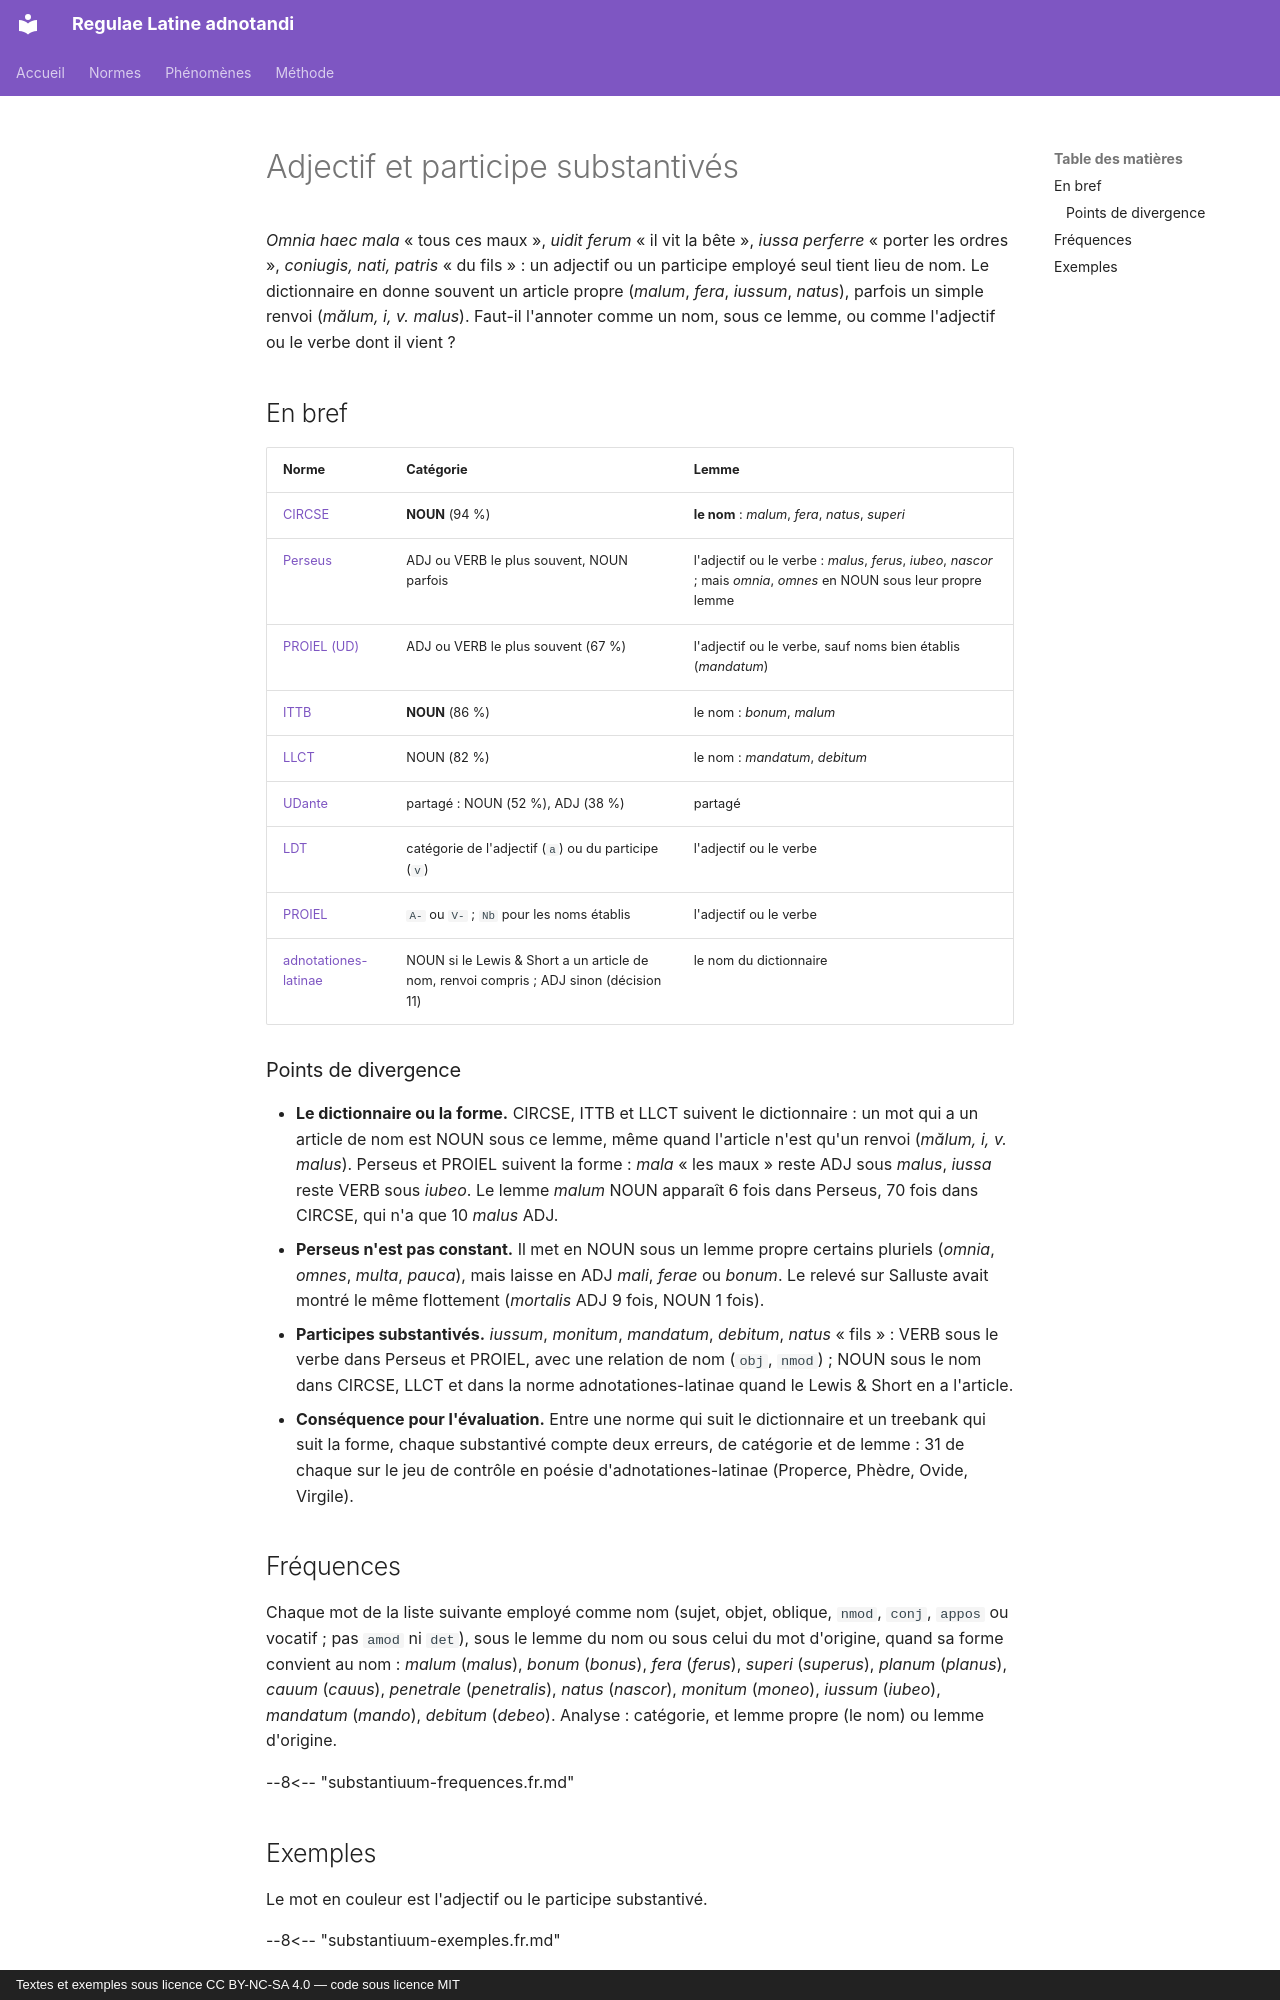

repository: jderet/regulae-latine-adnotandi · page: phaenomena/substantiuum.fr/index.html · generator: mkdocs · copyright: Textes et exemples sous licence CC BY-NC-SA 4.0 — code sous licence MIT

# Adjectif et participe substantivés

*Omnia haec mala* « tous ces maux », *uidit ferum* « il vit la bête », *iussa perferre* « porter les ordres », *coniugis, nati, patris* « du fils » : un adjectif ou un participe employé seul tient lieu de nom. Le dictionnaire en donne souvent un article propre (*malum*, *fera*, *iussum*, *natus*), parfois un simple renvoi (*mălum, i, v. malus*). Faut-il l'annoter comme un nom, sous ce lemme, ou comme l'adjectif ou le verbe dont il vient ?

## En bref

| Norme | Catégorie | Lemme |
|---|---|---|
| [CIRCSE](../normes/circse.md) | **NOUN** (94 %) | **le nom** : *malum*, *fera*, *natus*, *superi* |
| [Perseus](../normes/perseus.md) | ADJ ou VERB le plus souvent, NOUN parfois | l'adjectif ou le verbe : *malus*, *ferus*, *iubeo*, *nascor* ; mais *omnia*, *omnes* en NOUN sous leur propre lemme |
| [PROIEL (UD)](../normes/proiel-ud.md) | ADJ ou VERB le plus souvent (67 %) | l'adjectif ou le verbe, sauf noms bien établis (*mandatum*) |
| [ITTB](../normes/ittb.md) | **NOUN** (86 %) | le nom : *bonum*, *malum* |
| [LLCT](../normes/llct.md) | NOUN (82 %) | le nom : *mandatum*, *debitum* |
| [UDante](../normes/udante.md) | partagé : NOUN (52 %), ADJ (38 %) | partagé |
| [LDT](../normes/ldt.md) | catégorie de l'adjectif (`a`) ou du participe (`v`) | l'adjectif ou le verbe |
| [PROIEL](../normes/proiel.md) | `A-` ou `V-` ; `Nb` pour les noms établis | l'adjectif ou le verbe |
| [adnotationes-latinae](../normes/adnotationes.md) | NOUN si le Lewis & Short a un article de nom, renvoi compris ; ADJ sinon (décision 11) | le nom du dictionnaire |

### Points de divergence

- **Le dictionnaire ou la forme.** CIRCSE, ITTB et LLCT suivent le dictionnaire : un mot qui a un article de nom est NOUN sous ce lemme, même quand l'article n'est qu'un renvoi (*mălum, i, v. malus*). Perseus et PROIEL suivent la forme : *mala* « les maux » reste ADJ sous *malus*, *iussa* reste VERB sous *iubeo*. Le lemme *malum* NOUN apparaît 6 fois dans Perseus, 70 fois dans CIRCSE, qui n'a que 10 *malus* ADJ.
- **Perseus n'est pas constant.** Il met en NOUN sous un lemme propre certains pluriels (*omnia*, *omnes*, *multa*, *pauca*), mais laisse en ADJ *mali*, *ferae* ou *bonum*. Le relevé sur Salluste avait montré le même flottement (*mortalis* ADJ 9 fois, NOUN 1 fois).
- **Participes substantivés.** *iussum*, *monitum*, *mandatum*, *debitum*, *natus* « fils » : VERB sous le verbe dans Perseus et PROIEL, avec une relation de nom (`obj`, `nmod`) ; NOUN sous le nom dans CIRCSE, LLCT et dans la norme adnotationes-latinae quand le Lewis & Short en a l'article.
- **Conséquence pour l'évaluation.** Entre une norme qui suit le dictionnaire et un treebank qui suit la forme, chaque substantivé compte deux erreurs, de catégorie et de lemme : 31 de chaque sur le jeu de contrôle en poésie d'adnotationes-latinae (Properce, Phèdre, Ovide, Virgile).

## Fréquences

Chaque mot de la liste suivante employé comme nom (sujet, objet, oblique, `nmod`, `conj`, `appos` ou vocatif ; pas `amod` ni `det`), sous le lemme du nom ou sous celui du mot d'origine, quand sa forme convient au nom : *malum* (*malus*), *bonum* (*bonus*), *fera* (*ferus*), *superi* (*superus*), *planum* (*planus*), *cauum* (*cauus*), *penetrale* (*penetralis*), *natus* (*nascor*), *monitum* (*moneo*), *iussum* (*iubeo*), *mandatum* (*mando*), *debitum* (*debeo*). Analyse : catégorie, et lemme propre (le nom) ou lemme d'origine.

--8<-- "substantiuum-frequences.fr.md"
